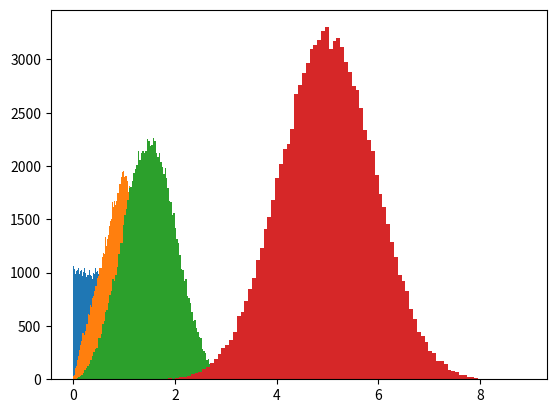

The script that saved this image:
import matplotlib.pyplot as pyplot
import random

def sum_random(n):
    """Returns the sum of n pseudorandom numbers in [0, 1).

    Args:
        n (int): Number of pseudorandom numbers to generate.

    Returns:
        (float): Sum of n pseudorandom numbers in [0, 1)
    """

    sum = 0
    for index in range(n):
        sum = sum + random.random()
    return sum

def sum_random_hist(n, trials):
    """Displays a histogram of sums of n pseudorandom numbers.

    Args:
        n (int): Number of pseudorandom numbers in each sum.
        trials (int): Number of sumbs to generate

        Returns:
            None
    """

    samples = []
    for index in range(trials):
        samples.append(sum_random(n))
    pyplot.hist(samples, 100)
    pyplot.show()

for i in [1, 2, 3, 10]:
    n = i
    sum_random_hist(n, 100000)
